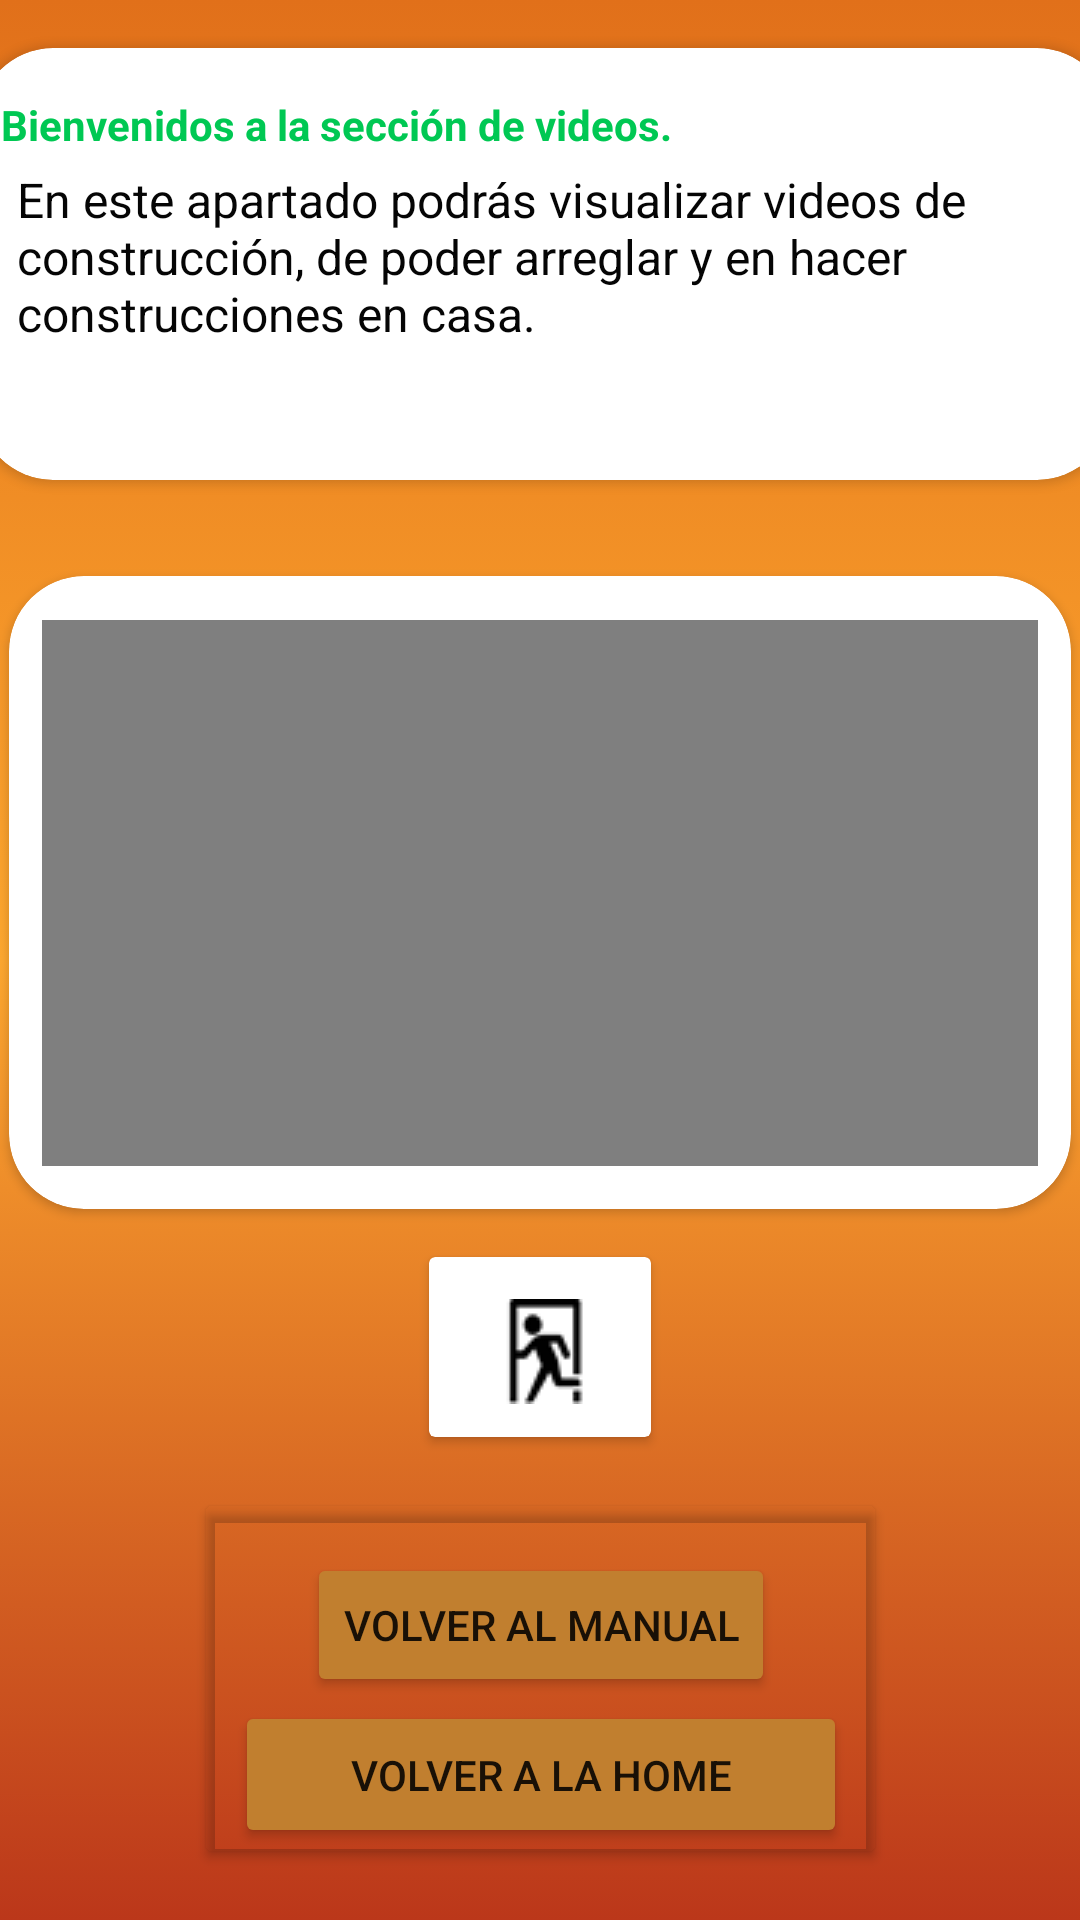

Reconstruct the res/layout file that produces this screen, plus the resources it refers to.
<!-- AndroidManifest.xml: application theme Theme.Ferreteria_CarlosSerrano_JuanPabloReyes -->
<!-- res/layout/activity_vmesa.xml -->
<?xml version="1.0" encoding="utf-8"?>
<androidx.constraintlayout.widget.ConstraintLayout xmlns:android="http://schemas.android.com/apk/res/android"
    xmlns:app="http://schemas.android.com/apk/res-auto"
    xmlns:tools="http://schemas.android.com/tools"
    android:layout_width="match_parent"
    android:layout_height="match_parent"
    android:background="@drawable/gradient_background"
    tools:context=".Vmesa_act">

    <androidx.cardview.widget.CardView
        android:id="@+id/cardView10"
        android:layout_width="378dp"
        android:layout_height="144dp"
        android:layout_marginTop="16dp"
        app:cardCornerRadius="25dp"
        app:layout_constraintEnd_toEndOf="parent"
        app:layout_constraintHorizontal_bias="0.432"
        app:layout_constraintStart_toStartOf="parent"
        app:layout_constraintTop_toTopOf="parent">

        <androidx.constraintlayout.widget.ConstraintLayout
            android:layout_width="match_parent"
            android:layout_height="match_parent">

            <TextView
                android:id="@+id/textView25"
                android:layout_width="wrap_content"
                android:layout_height="wrap_content"
                android:layout_marginTop="16dp"
                android:text="Bienvenidos a la sección de videos."
                android:textColor="#00C853"
                android:textStyle="bold"
                app:layout_constraintEnd_toEndOf="parent"
                app:layout_constraintHorizontal_bias="0.05"
                app:layout_constraintStart_toStartOf="parent"
                app:layout_constraintTop_toTopOf="parent" />

            <TextView
                android:id="@+id/textView26"
                android:layout_width="352dp"
                android:layout_height="60dp"
                android:text="En este apartado podrás visualizar videos de construcción, de poder arreglar y en hacer construcciones en casa."
                android:textColor="#050505"
                android:textSize="16sp"
                app:layout_constraintBottom_toBottomOf="parent"
                app:layout_constraintEnd_toEndOf="parent"
                app:layout_constraintStart_toStartOf="parent"
                app:layout_constraintTop_toBottomOf="@+id/textView25"
                app:layout_constraintVertical_bias="0.094" />
        </androidx.constraintlayout.widget.ConstraintLayout>
    </androidx.cardview.widget.CardView>

    <androidx.cardview.widget.CardView
        android:id="@+id/cardView11"
        android:layout_width="354dp"
        android:layout_height="211dp"
        android:layout_marginTop="32dp"
        app:cardCornerRadius="25dp"
        app:layout_constraintEnd_toEndOf="parent"
        app:layout_constraintHorizontal_bias="0.491"
        app:layout_constraintStart_toStartOf="parent"
        app:layout_constraintTop_toBottomOf="@+id/cardView10">

        <androidx.constraintlayout.widget.ConstraintLayout
            android:layout_width="match_parent"
            android:layout_height="match_parent">

            <VideoView
                android:id="@+id/vdmesa"
                android:layout_width="332dp"
                android:layout_height="182dp"
                app:layout_constraintBottom_toBottomOf="parent"
                app:layout_constraintEnd_toEndOf="parent"
                app:layout_constraintStart_toStartOf="parent"
                app:layout_constraintTop_toTopOf="parent" />
        </androidx.constraintlayout.widget.ConstraintLayout>
    </androidx.cardview.widget.CardView>

    <androidx.cardview.widget.CardView
        android:id="@+id/cardView12"
        android:layout_width="74dp"
        android:layout_height="60dp"
        android:layout_marginTop="16dp"
        app:layout_constraintEnd_toEndOf="parent"
        app:layout_constraintStart_toStartOf="parent"
        app:layout_constraintTop_toBottomOf="@+id/cardView11">

        <androidx.constraintlayout.widget.ConstraintLayout
            android:layout_width="match_parent"
            android:layout_height="match_parent">

            <ImageButton
                android:id="@+id/imageButton6"
                android:layout_width="80dp"
                android:layout_height="63dp"
                android:background="@android:color/transparent"
                android:onClick="Volver"
                app:layout_constraintBottom_toBottomOf="parent"
                app:layout_constraintEnd_toEndOf="parent"

                app:layout_constraintStart_toStartOf="parent"
                app:layout_constraintTop_toTopOf="parent"
                app:layout_constraintVertical_bias="0.0"
                app:srcCompat="@drawable/exit"
                tools:ignore="SpeakableTextPresentCheck" />
        </androidx.constraintlayout.widget.ConstraintLayout>
    </androidx.cardview.widget.CardView>

    <androidx.cardview.widget.CardView
        android:layout_width="223dp"
        android:layout_height="115dp"
        android:backgroundTint="@android:color/transparent"
        app:layout_constraintBottom_toBottomOf="parent"
        app:layout_constraintEnd_toEndOf="parent"
        app:layout_constraintStart_toStartOf="parent"
        app:layout_constraintTop_toBottomOf="@+id/cardView12">

        <LinearLayout
            android:layout_width="match_parent"
            android:layout_height="match_parent"
            android:orientation="vertical"
            android:backgroundTint="@android:color/transparent">

            <androidx.constraintlayout.widget.ConstraintLayout
                android:layout_width="match_parent"
                android:layout_height="match_parent"
                android:backgroundTint="@android:color/transparent">

                <Button
                    android:id="@+id/button8"
                    android:layout_width="wrap_content"
                    android:layout_height="wrap_content"
                    android:backgroundTint="#C17F2F"
                    android:onClick="Volver"
                    android:text="Volver al manual"
                    app:cornerRadius="25dp"
                    app:layout_constraintBottom_toBottomOf="parent"
                    app:layout_constraintEnd_toEndOf="parent"
                    app:layout_constraintStart_toStartOf="parent"
                    app:layout_constraintTop_toTopOf="parent"
                    app:layout_constraintVertical_bias="0.235" />

                <Button
                    android:id="@+id/button9"
                    android:layout_width="204dp"
                    android:layout_height="49dp"
                    android:backgroundTint="#C17F2F"
                    android:onClick="Exit"
                    android:text="Volver a la home"
                    app:cornerRadius="25dp"
                    app:layout_constraintBottom_toBottomOf="parent"
                    app:layout_constraintEnd_toEndOf="parent"
                    app:layout_constraintStart_toStartOf="parent"
                    app:layout_constraintTop_toBottomOf="@+id/button8" />
            </androidx.constraintlayout.widget.ConstraintLayout>
        </LinearLayout>
    </androidx.cardview.widget.CardView>
</androidx.constraintlayout.widget.ConstraintLayout>
<!-- resources referenced by this layout -->
<resources>
  <!-- drawable exit: png bitmap (drawable, 1117 bytes) -->
  <!-- drawable gradient_background (drawable) -->
  <?xml version="1.0" encoding="utf-8"?>
  <selector xmlns:android="http://schemas.android.com/apk/res/android">
      <item>
          <shape>
              <gradient
                  android:startColor="#BB371A"
                  android:centerColor="#FEA82F"
                  android:endColor="#E1701A"
                  android:angle="90"/>
              <corners
                  android:radius="0dp"/>
          </shape>
      </item>
  </selector>
  <style name="Theme.Ferreteria_CarlosSerrano_JuanPabloReyes" parent="Theme.MaterialComponents.DayNight.NoActionBar">
          
          <item name="colorPrimary">@color/purple_500</item>
          <item name="colorPrimaryVariant">@color/purple_700</item>
          <item name="colorOnPrimary">@color/white</item>
          
          <item name="colorSecondary">@color/teal_200</item>
          <item name="colorSecondaryVariant">@color/teal_700</item>
          <item name="colorOnSecondary">@color/black</item>
          
          <item name="android:statusBarColor" tools:targetApi="l">?attr/colorPrimaryVariant</item>
          
      </style>
  <!-- not gathered from this repository: default colours our renderer supplied (Android Studio template values) -->
  <color name="purple_500">#FF6200EE</color>
  <color name="purple_700">#FF3700B3</color>
  <color name="teal_200">#FF03DAC5</color>
  <color name="teal_700">#FF018786</color>
  <color name="black">#FF000000</color>
  <color name="white">#FFFFFFFF</color>
</resources>
